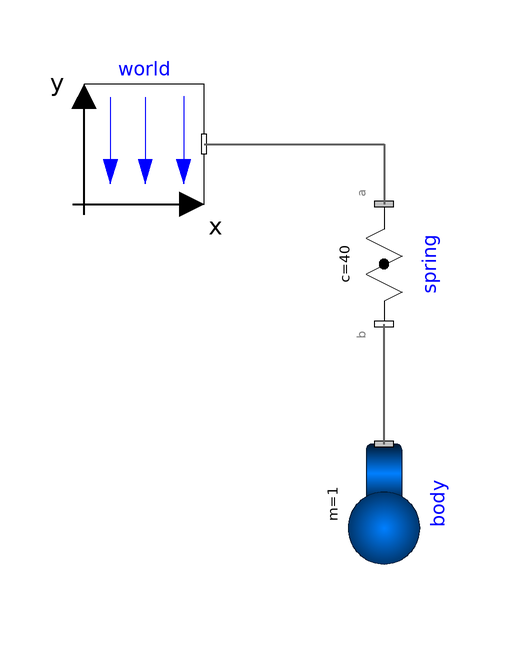

The Modelica model whose source follows is shown above as a component diagram (icons at their Placement, wires along their Line points).

model SpringWithMass "Point mass hanging on a spring"
  extends Modelica.Icons.Example;
  inner Modelica.Mechanics.MultiBody.World world(animateGravity=false)
    annotation (Placement(transformation(extent={{-40,40},{-20,60}})));
  Modelica.Mechanics.MultiBody.Forces.Spring spring(
    s_unstretched=0.2,
    m=0.5,
    c=40,
    width=0.1,
    massDiameter=0.07) annotation (Placement(transformation(
        origin={10,30},
        extent={{-10,-10},{10,10}},
        rotation=270)));
  Modelica.Mechanics.MultiBody.Parts.Body body(
    r_0(start={0,-0.3,0}, each fixed=true),
    v_0(each fixed=true),
    angles_fixed=true,
    w_0_fixed=true,
    r_CM={0,0,0},
    m=1) annotation (Placement(transformation(
        origin={10,-10},
        extent={{-10,-10},{10,10}},
        rotation=270)));
equation
  connect(world.frame_b, spring.frame_a)
    annotation (Line(
      points={{-20,50},{10,50},{10,40}},
      color={95,95,95},
      thickness=0.5));
  connect(body.frame_a, spring.frame_b)
    annotation (Line(
      points={{10,0},{10,10},{10,20}},
      color={95,95,95},
      thickness=0.5));
  annotation (experiment(StopTime=5), Documentation(info="<html>
<p>
This example shows that a force component may have a mass.
The 3-dimensional spring as used in this example, has an optional
point mass between the two points where the spring is attached.
In the animation, this point mass is represented by a small,
light blue, sphere.
</p>

<img src=\"modelica://Modelica/Resources/Images/Mechanics/MultiBody/Examples/Elementary/SpringWithMass.png\"
alt=\"model Examples.Elementary.SpringWithMass\">
</html>"));
end SpringWithMass;